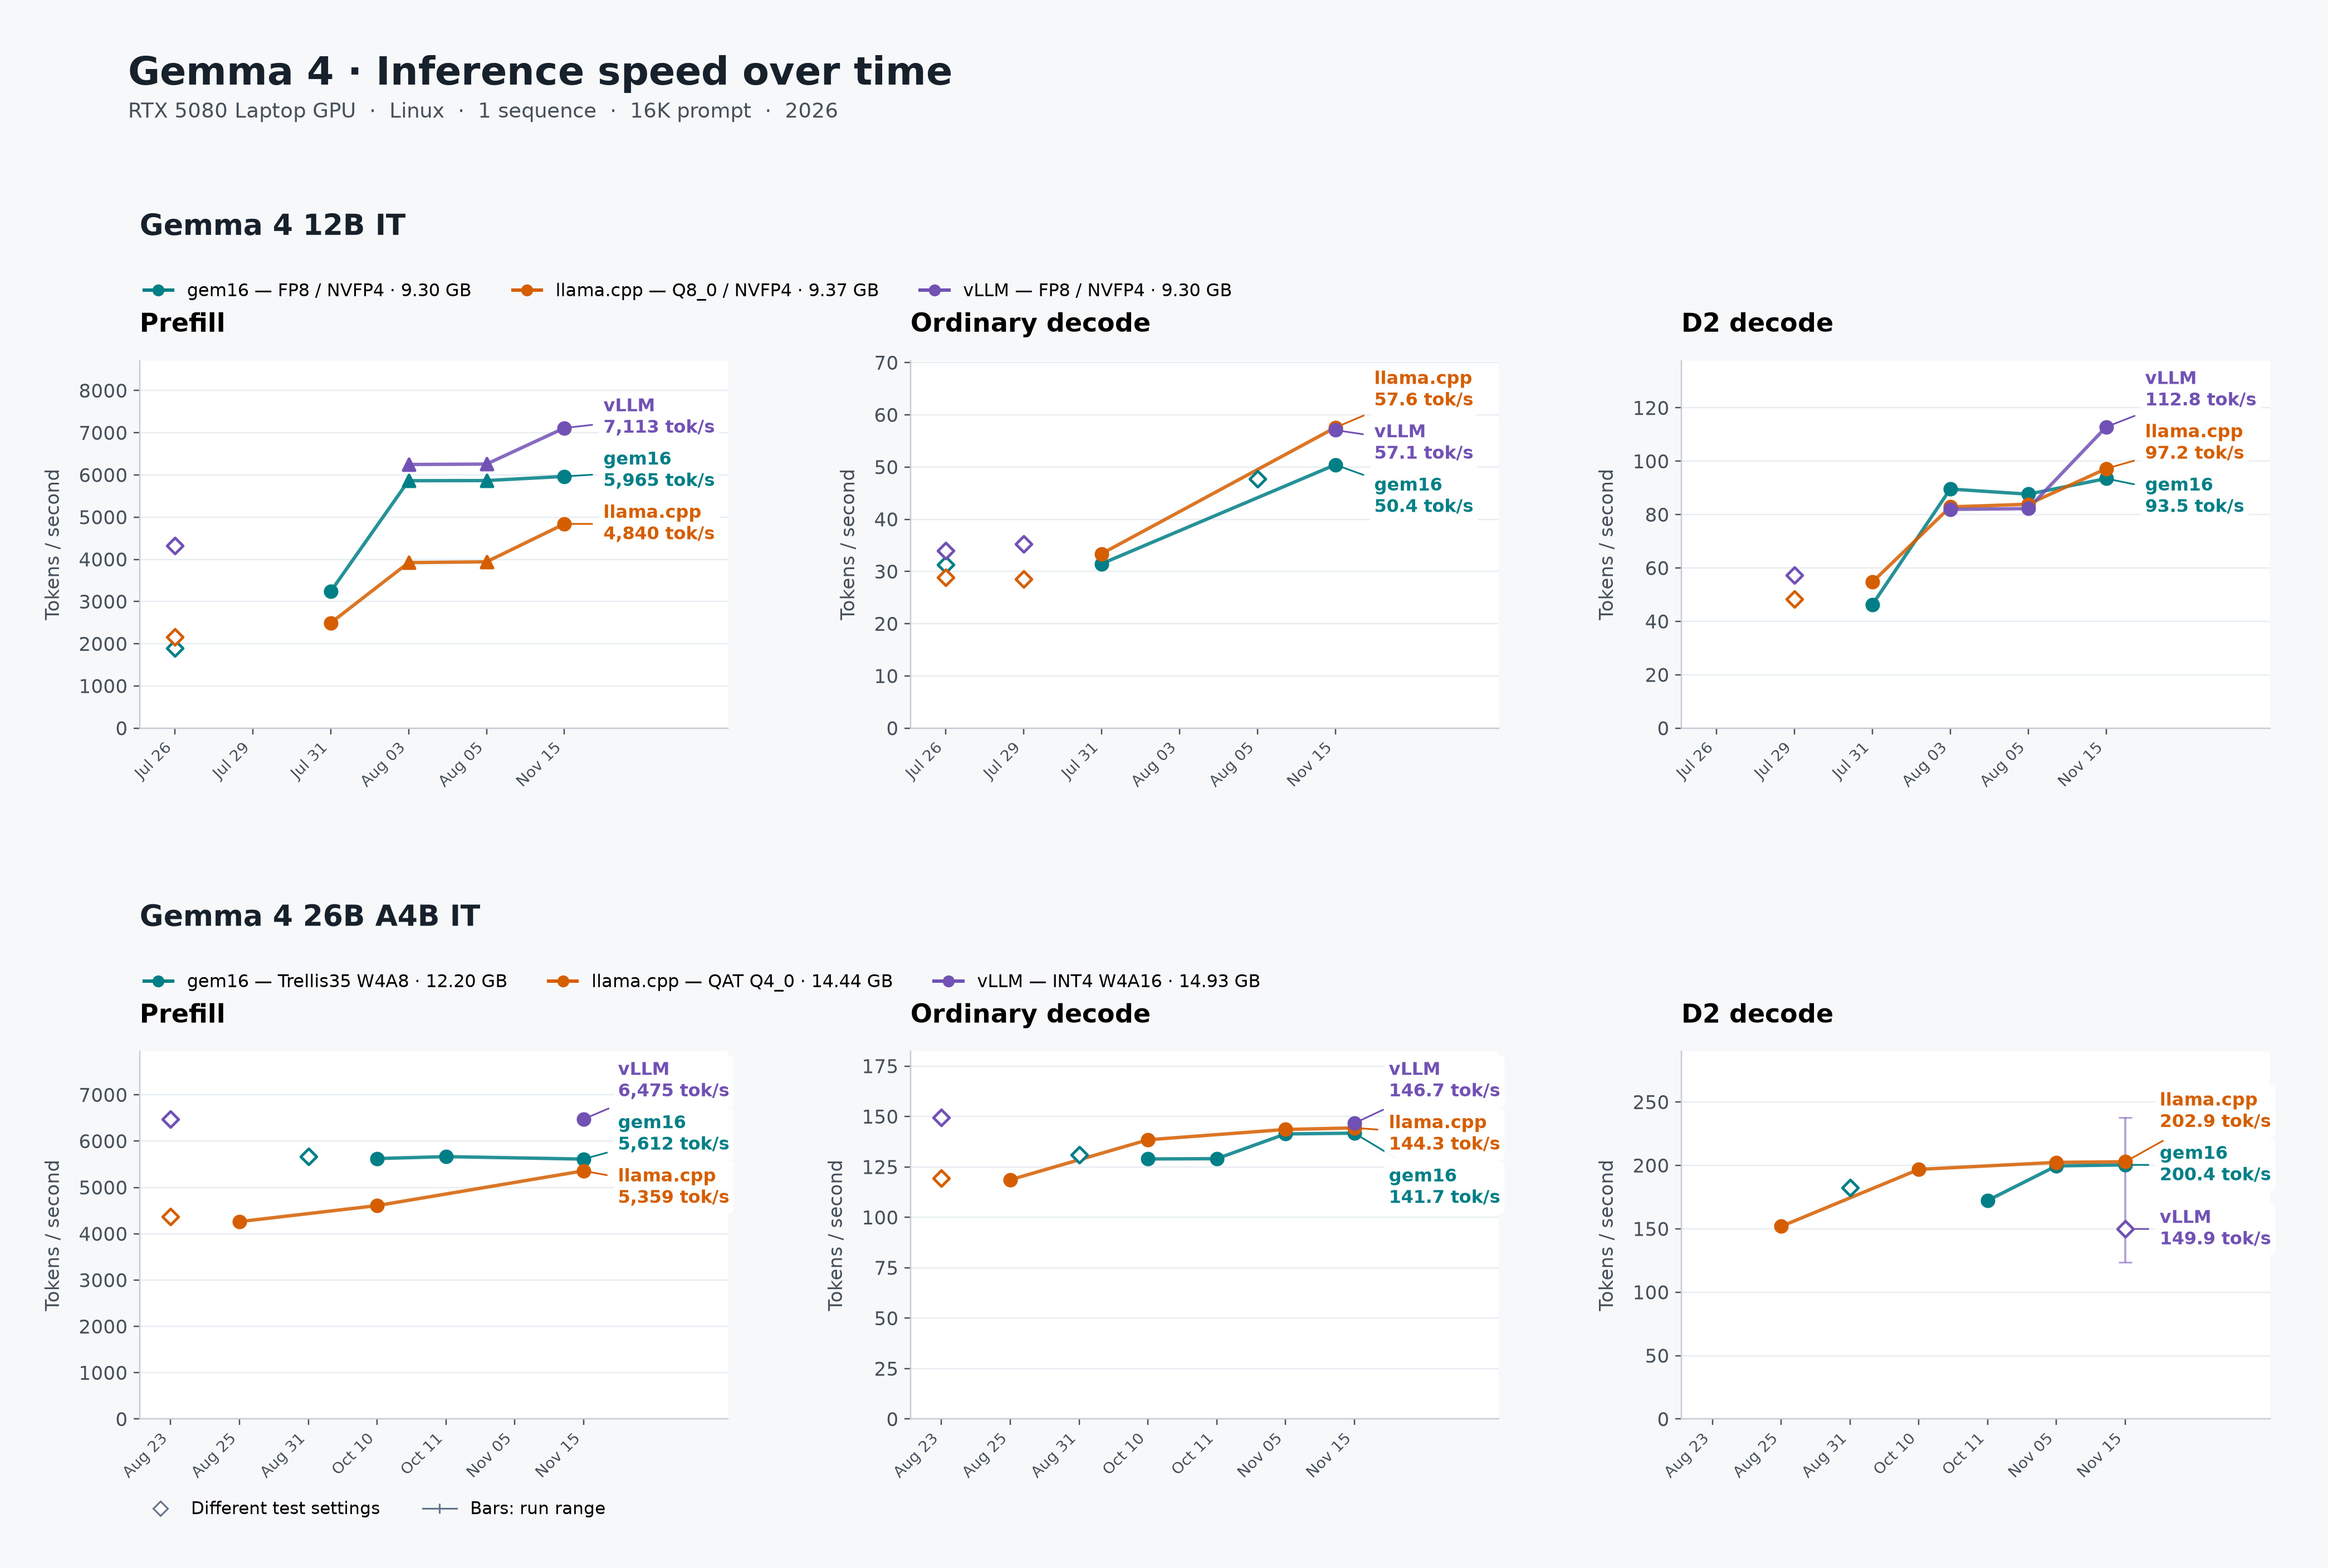

Values plotted in this chart, from the file beside it:
date, model, engine, metric, mode, tok_s, prompt_tokens, output_tokens, retained_samples, warmups, platform, format, series, note, source, json_pointer, sample_min, sample_max, requested_context_tokens, prefill_chunk_tokens, batch_size, microbatch_size, reference_commit
2026-07-26, 12B, gem16, decode, ordinary, 31.32, 16384, variable 1021-1254, 10, 3, Linux / RTX 5080 Laptop GPU, mixed FP8/NVFP4; FP8 KV, stop, Stop-terminated; different output length…, benchmarks/baselines/wikipedia_summary_1…, results/gem16/decode_tokens_per_second/m…, , , , , , , 
2026-07-26, 12B, gem16, prefill, ordinary, 1897, 16384, variable 1021-1254, 10, 3, Linux / RTX 5080 Laptop GPU, mixed FP8/NVFP4; FP8 KV, stop, Stop-terminated; different output length…, benchmarks/baselines/wikipedia_summary_1…, results/gem16/prompt_tokens_per_second/m…, , , , , , , 
2026-07-26, 12B, llama.cpp, decode, ordinary, 28.84, 16384, 1088, 10, 3, Linux / RTX 5080 Laptop GPU, NVFP4/BF16 attention GGUF; Q8_0 KV, stop, Stop-terminated; different output length…, benchmarks/baselines/wikipedia_summary_1…, results/llama_cpp/decode_tokens_per_seco…, , , , , , , 
2026-07-26, 12B, llama.cpp, prefill, ordinary, 2161, 16384, 1088, 10, 3, Linux / RTX 5080 Laptop GPU, NVFP4/BF16 attention GGUF; Q8_0 KV, stop, Stop-terminated; different output length…, benchmarks/baselines/wikipedia_summary_1…, results/llama_cpp/prompt_tokens_per_seco…, , , , , , , 
2026-07-26, 12B, vLLM, decode, ordinary, 33.97, 16384, 1215, 10, 3, Linux / RTX 5080 Laptop GPU, mixed FP8/NVFP4; FP8 KV, stop, Stop-terminated; different output length…, benchmarks/baselines/wikipedia_summary_1…, results/vllm/decode_tokens_per_second/me…, , , , , , , 
2026-07-26, 12B, vLLM, prefill, ordinary, 4328, 16384, 1215, 10, 3, Linux / RTX 5080 Laptop GPU, mixed FP8/NVFP4; FP8 KV, stop, Stop-terminated; different output length…, benchmarks/baselines/wikipedia_summary_1…, results/vllm/prompt_tokens_per_second/me…, , , , , , , 
2026-07-29, 12B, llama.cpp, decode, d2, 48.38, 16384, 1135, 2, 1, Linux / RTX 5080 Laptop GPU, NVFP4/BF16 attention GGUF; Q8_0 KV, screen, 1+2 screen only; MTP differs from Ordina…, benchmarks/baselines/llama_cpp/mtp-chara…, current_upstream_fixed_1135_token_1_warm…, , , , , , , 
2026-07-29, 12B, llama.cpp, decode, ordinary, 28.56, 16384, 1135, 2, 1, Linux / RTX 5080 Laptop GPU, NVFP4/BF16 attention GGUF; Q8_0 KV, screen, 1+2 screen only; MTP differs from Ordina…, benchmarks/baselines/llama_cpp/mtp-chara…, current_upstream_fixed_1135_token_1_warm…, , , , , , , 
2026-07-29, 12B, vLLM, decode, d2, 57.36, 16384, 1135, 2, 1, Linux / RTX 5080 Laptop GPU, mixed FP8/NVFP4; FP8 KV, screen, 1+2 screen only; MTP differs from Ordina…, benchmarks/baselines/vllm/mtp-characteri…, fixed_1135_token_1_warmup_2_measured/mtp…, , , , , , , 
2026-07-29, 12B, vLLM, decode, ordinary, 35.3, 16384, 1135, 2, 1, Linux / RTX 5080 Laptop GPU, mixed FP8/NVFP4; FP8 KV, screen, 1+2 screen only; MTP differs from Ordina…, benchmarks/baselines/vllm/mtp-characteri…, fixed_1135_token_1_warmup_2_measured/ord…, , , , , , , 
2026-07-31, 12B, gem16, decode, d2, 46.25, 16384, 1135, 10, 3, Linux / RTX 5080 Laptop GPU, mixed FP8/NVFP4; FP8 KV, main, Current-at-date patched llama; prefill/b…, benchmarks/results/2026-07-31/6e16dd1/bl…, summary/decode_tokens_per_second/median, 45.9, 46.29, , , , , 
2026-07-31, 12B, gem16, decode, ordinary, 31.47, 16384, 1135, 10, 3, Linux / RTX 5080 Laptop GPU, mixed FP8/NVFP4; FP8 KV, main, Current-at-date patched llama; prefill/b…, benchmarks/results/2026-07-31/6e16dd1/bl…, summary/decode_tokens_per_second/median, 31.32, 31.6, , , , , 
2026-07-31, 12B, gem16, prefill, d2, 3235, 16384, 1135, 10, 3, Linux / RTX 5080 Laptop GPU, mixed FP8/NVFP4; FP8 KV, main, Current-at-date patched llama; prefill/b…, benchmarks/results/2026-07-31/6e16dd1/bl…, summary/prompt_tokens_per_second/median, 3220, 3241, , , , , 
2026-07-31, 12B, gem16, prefill, ordinary, 3236, 16384, 1135, 10, 3, Linux / RTX 5080 Laptop GPU, mixed FP8/NVFP4; FP8 KV, main, Current-at-date patched llama; prefill/b…, benchmarks/results/2026-07-31/6e16dd1/bl…, summary/prompt_tokens_per_second/median, 3223, 3242, , , , , 
2026-07-31, 12B, llama.cpp, decode, d2, 54.7, 16384, 1135, 10, 3, Linux / RTX 5080 Laptop GPU, mixed NVFP4/Q8_0 GGUF; Q8_0 KV, main, Current-at-date patched llama; prefill/b…, benchmarks/results/2026-07-31/6e16dd1/bl…, summary/decode_tokens_per_second/median, 54.68, 54.75, , , , , 
2026-07-31, 12B, llama.cpp, decode, ordinary, 33.39, 16384, 1135, 10, 3, Linux / RTX 5080 Laptop GPU, mixed NVFP4/Q8_0 GGUF; Q8_0 KV, main, Current-at-date patched llama; prefill/b…, benchmarks/results/2026-07-31/6e16dd1/bl…, summary/decode_tokens_per_second/median, 33.21, 34.36, , , , , 
2026-07-31, 12B, llama.cpp, prefill, d2, 2474, 16384, 1135, 10, 3, Linux / RTX 5080 Laptop GPU, mixed NVFP4/Q8_0 GGUF; Q8_0 KV, main, Current-at-date patched llama; prefill/b…, benchmarks/results/2026-07-31/6e16dd1/bl…, summary/prompt_tokens_per_second/median, 2472, 2480, , , , , 
2026-07-31, 12B, llama.cpp, prefill, ordinary, 2491, 16384, 1135, 10, 3, Linux / RTX 5080 Laptop GPU, mixed NVFP4/Q8_0 GGUF; Q8_0 KV, main, Current-at-date patched llama; prefill/b…, benchmarks/results/2026-07-31/6e16dd1/bl…, summary/prompt_tokens_per_second/median, 2442, 2501, , , , , 
2026-08-03, 12B, gem16, decode, d2, 89.58, 16384, 1135, 10, 3, Linux / RTX 5080 Laptop GPU, mixed FP8/NVFP4; FP8 KV, main, Max-power; fixed 16K+1135, 3+10; cross-e…, benchmarks/baselines/cross_engine_mtp/ch…, engines/gem16/decode_tokens_per_second/m…, 89.56, 89.8, , , , , 
2026-08-03, 12B, gem16, prefill, d2, 5864, 16384, 1135, 10, 3, Linux / RTX 5080 Laptop GPU, mixed FP8/NVFP4; FP8 KV, main, Max-power; fixed 16K+1135, 3+10; cross-e…, benchmarks/baselines/cross_engine_mtp/ch…, engines/gem16/prompt_tokens_per_second/m…, 5856, 5897, , , , , 
2026-08-03, 12B, llama.cpp, decode, d2, 82.88, 16384, 1135, 10, 3, Linux / RTX 5080 Laptop GPU, mixed NVFP4/Q8_0 GGUF; Q8_0 KV, main, Max-power; fixed 16K+1135, 3+10; cross-e…, benchmarks/baselines/cross_engine_mtp/ch…, engines/llama-cpp/decode_tokens_per_seco…, 82.7, 83.24, , , , , 
2026-08-03, 12B, llama.cpp, prefill, d2, 3923, 16384, 1135, 10, 3, Linux / RTX 5080 Laptop GPU, mixed NVFP4/Q8_0 GGUF; Q8_0 KV, main, Max-power; fixed 16K+1135, 3+10; cross-e…, benchmarks/baselines/cross_engine_mtp/ch…, engines/llama-cpp/prompt_tokens_per_seco…, 3917, 3934, , , , , 
2026-08-03, 12B, vLLM, decode, d2, 81.95, 16384, 1135, 10, 3, Linux / RTX 5080 Laptop GPU, mixed FP8/NVFP4; FP8 KV, main, Max-power; fixed 16K+1135, 3+10; cross-e…, benchmarks/baselines/cross_engine_mtp/ch…, engines/vllm/decode_tokens_per_second/me…, 81.84, 82.01, , , , , 
2026-08-03, 12B, vLLM, prefill, d2, 6248, 16384, 1135, 10, 3, Linux / RTX 5080 Laptop GPU, mixed FP8/NVFP4; FP8 KV, main, Max-power; fixed 16K+1135, 3+10; cross-e…, benchmarks/baselines/cross_engine_mtp/ch…, engines/vllm/prompt_tokens_per_second/me…, 6237, 6283, , , , , 
2026-08-05, 12B, gem16, decode, d2, 87.66, 16384, 1135, 10, 3, Linux / RTX 5080 Laptop GPU, mixed FP8/NVFP4; FP8 KV, main, Max-power; fixed 16K+1135, 3+10; cross-e…, benchmarks/baselines/cross_engine_mtp/ch…, engines/gem16/decode_tokens_per_second/m…, 87.65, 87.86, , , , , 
2026-08-05, 12B, gem16, decode, ordinary, 47.76, 16384, 1052, 10, 3, Linux / RTX 5080 Laptop GPU, mixed FP8/NVFP4; FP8 KV, stop, Alternating ordinary/D2 qualification; s…, benchmarks/baselines/cross_engine_mtp/ge…, summary/ordinary/decode_tokens_per_secon…, 47.76, 47.77, , , , , 
2026-08-05, 12B, gem16, prefill, d2, 5867, 16384, 1135, 10, 3, Linux / RTX 5080 Laptop GPU, mixed FP8/NVFP4; FP8 KV, main, Max-power; fixed 16K+1135, 3+10; cross-e…, benchmarks/baselines/cross_engine_mtp/ch…, engines/gem16/prompt_tokens_per_second/m…, 5864, 5886, , , , , 
2026-08-05, 12B, llama.cpp, decode, d2, 83.89, 16384, 1135, 10, 3, Linux / RTX 5080 Laptop GPU, mixed NVFP4/Q8_0 GGUF; Q8_0 KV, main, Max-power; fixed 16K+1135, 3+10; cross-e…, benchmarks/baselines/cross_engine_mtp/ch…, engines/llama-cpp/decode_tokens_per_seco…, 83.77, 84.06, , , , , 
2026-08-05, 12B, llama.cpp, prefill, d2, 3941, 16384, 1135, 10, 3, Linux / RTX 5080 Laptop GPU, mixed NVFP4/Q8_0 GGUF; Q8_0 KV, main, Max-power; fixed 16K+1135, 3+10; cross-e…, benchmarks/baselines/cross_engine_mtp/ch…, engines/llama-cpp/prompt_tokens_per_seco…, 3936, 3954, , , , , 
2026-08-05, 12B, vLLM, decode, d2, 82.25, 16384, 1135, 10, 3, Linux / RTX 5080 Laptop GPU, mixed FP8/NVFP4; FP8 KV, main, Max-power; fixed 16K+1135, 3+10; cross-e…, benchmarks/baselines/cross_engine_mtp/ch…, engines/vllm/decode_tokens_per_second/me…, 82.23, 82.29, , , , , 
2026-08-05, 12B, vLLM, prefill, d2, 6257, 16384, 1135, 10, 3, Linux / RTX 5080 Laptop GPU, mixed FP8/NVFP4; FP8 KV, main, Max-power; fixed 16K+1135, 3+10; cross-e…, benchmarks/baselines/cross_engine_mtp/ch…, engines/vllm/prompt_tokens_per_second/me…, 6248, 6289, , , , , 
2026-11-15, 12B, gem16, decode, d2, 93.5, 16384, 1135, 10, 3, Linux / RTX 5080 Laptop GPU, mixed FP8/NVFP4; FP8 KV, main, Fresh 3+10; same 16K IDs, fixed 1135 out…, benchmarks/results/2026-11-15/58febf4/hi…, summary/decode_tokens_per_second/median, 93.47, 93.68, , , , , 
2026-11-15, 12B, gem16, decode, ordinary, 50.43, 16384, 1135, 10, 3, Linux / RTX 5080 Laptop GPU, mixed FP8/NVFP4; FP8 KV, main, Fresh 3+10; same 16K IDs, fixed 1135 out…, benchmarks/results/2026-11-15/58febf4/hi…, summary/decode_tokens_per_second/median, 50.31, 50.44, , , , , 
2026-11-15, 12B, gem16, prefill, d2, 5951, 16384, 1135, 10, 3, Linux / RTX 5080 Laptop GPU, mixed FP8/NVFP4; FP8 KV, main, Fresh 3+10; same 16K IDs, fixed 1135 out…, benchmarks/results/2026-11-15/58febf4/hi…, summary/prompt_tokens_per_second/median, 5938, 5973, , , , , 
2026-11-15, 12B, gem16, prefill, ordinary, 5965, 16384, 1, 10, 3, Linux / RTX 5080 Laptop GPU, mixed FP8/NVFP4; FP8 KV, main, Best tested confirmed Prefill point from…, artifacts/gemma4_12b/matched-prefill-202…, records/4/median_prefill_tokens_per_seco…, 5954, 5977, 17519, 8192, , , 
2026-11-15, 12B, llama.cpp, decode, d2, 97.2, 16384, 1135, 10, 3, Linux / RTX 5080 Laptop GPU, mixed NVFP4/Q8_0 GGUF; Q8_0 KV, main, Fresh 3+10; same 16K IDs, fixed 1135 out…, benchmarks/results/2026-11-15/58febf4/hi…, summary/decode_tokens_per_second/median, 97.01, 97.39, , , , , 
2026-11-15, 12B, llama.cpp, decode, ordinary, 57.56, 16384, 1135, 10, 3, Linux / RTX 5080 Laptop GPU, mixed NVFP4/Q8_0 GGUF; Q8_0 KV, main, Fresh 3+10; same 16K IDs, fixed 1135 out…, benchmarks/results/2026-11-15/58febf4/hi…, summary/decode_tokens_per_second/median, 57.54, 57.68, , , , , 
2026-11-15, 12B, llama.cpp, prefill, d2, 4750, 16384, 1135, 10, 3, Linux / RTX 5080 Laptop GPU, mixed NVFP4/Q8_0 GGUF; Q8_0 KV, main, Fresh 3+10; same 16K IDs, fixed 1135 out…, benchmarks/results/2026-11-15/58febf4/hi…, summary/prompt_tokens_per_second/median, 4744, 4765, , , , , 
2026-11-15, 12B, llama.cpp, prefill, ordinary, 4840, 16384, 1, 10, 3, Linux / RTX 5080 Laptop GPU, mixed NVFP4/Q8_0 GGUF; Q8_0 KV, main, Best tested confirmed Prefill point from…, artifacts/gemma4_12b/matched-prefill-202…, records/6/median_prefill_tokens_per_seco…, 4821, 4868, 17519, 1024, 1024, 1024, 18b74fa41dcac1f55ae1371fe58153f7225941f6
2026-11-15, 12B, vLLM, decode, d2, 112.8, 16384, 1135, 10, 3, Linux / RTX 5080 Laptop GPU, mixed FP8/NVFP4; FP8 KV, main, Fresh 3+10; same 16K IDs, fixed 1135 out…, benchmarks/results/2026-11-15/58febf4/hi…, summary/decode_tokens_per_second/median, 112.8, 112.9, , , , , 
2026-11-15, 12B, vLLM, decode, ordinary, 57.08, 16384, 1135, 10, 3, Linux / RTX 5080 Laptop GPU, mixed FP8/NVFP4; FP8 KV, main, Fresh 3+10; same 16K IDs, fixed 1135 out…, benchmarks/results/2026-11-15/58febf4/hi…, summary/decode_tokens_per_second/median, 57.03, 57.15, , , , , 
2026-11-15, 12B, vLLM, prefill, d2, 6494, 16384, 1135, 10, 3, Linux / RTX 5080 Laptop GPU, mixed FP8/NVFP4; FP8 KV, main, Fresh 3+10; same 16K IDs, fixed 1135 out…, benchmarks/results/2026-11-15/58febf4/hi…, summary/prompt_tokens_per_second/median, 6487, 6499, , , , , 
2026-11-15, 12B, vLLM, prefill, ordinary, 7113, 16384, 1, 10, 3, Linux / RTX 5080 Laptop GPU, mixed FP8/NVFP4; FP8 KV, main, Best tested confirmed Prefill point from…, artifacts/gemma4_12b/matched-prefill-202…, records/13/median_prefill_tokens_per_sec…, 7093, 7138, 17519, 4096, , , 
2026-08-23, 26B A4B, llama.cpp, decode, ordinary, 119.5, 16384, 64, 3, 1, Linux / RTX 5080 Laptop GPU, Google QAT Q4_0; Q8_0 KV, short, Short 64-output screen, not 1135., benchmarks/baselines/llama_cpp/gemma4-26…, results/decode_tokens_per_second_median, , , , , , , 
2026-08-23, 26B A4B, llama.cpp, prefill, ordinary, 4367, 16384, 64, 3, 1, Linux / RTX 5080 Laptop GPU, Google QAT Q4_0; Q8_0 KV, short, Short 64-output screen, not 1135., benchmarks/baselines/llama_cpp/gemma4-26…, results/prompt_tokens_per_second_median, , , , , , , 
2026-08-23, 26B A4B, vLLM, decode, ordinary, 149.3, 16384, 64, 3, 1, Linux / RTX 5080 Laptop GPU, INT4 W4A16 channelwise; FP8 KV, short, vLLM0.27.1; 64 outputs; nondeterministic…, benchmarks/baselines/vllm/gemma4-26b-w4a…, results/cuda_graph/decode_tokens_per_sec…, , , , , , , 
2026-08-23, 26B A4B, vLLM, prefill, ordinary, 6476, 16384, 64, 3, 1, Linux / RTX 5080 Laptop GPU, INT4 W4A16 channelwise; FP8 KV, short, vLLM0.27.1; 64 outputs; nondeterministic…, benchmarks/baselines/vllm/gemma4-26b-w4a…, results/cuda_graph/prompt_tokens_per_sec…, , , , , , , 
2026-08-25, 26B A4B, llama.cpp, decode, d2, 151.9, 16384, 1135, 10, 3, Linux / RTX 5080 Laptop GPU, Google QAT Q4_0; Q8_0 KV, main, , benchmarks/baselines/llama_cpp/gemma4-26…, results/mtp_d2/decode_tokens_per_second/…, , , , , , , 
2026-08-25, 26B A4B, llama.cpp, decode, ordinary, 118.6, 16384, 1135, 10, 3, Linux / RTX 5080 Laptop GPU, Google QAT Q4_0; Q8_0 KV, main, , benchmarks/baselines/llama_cpp/gemma4-26…, results/ordinary/decode_tokens_per_secon…, , , , , , , 
2026-08-25, 26B A4B, llama.cpp, prefill, d2, 4203, 16384, 1135, 10, 3, Linux / RTX 5080 Laptop GPU, Google QAT Q4_0; Q8_0 KV, main, , benchmarks/baselines/llama_cpp/gemma4-26…, results/mtp_d2/prompt_tokens_per_second/…, , , , , , , 
2026-08-25, 26B A4B, llama.cpp, prefill, ordinary, 4262, 16384, 1135, 10, 3, Linux / RTX 5080 Laptop GPU, Google QAT Q4_0; Q8_0 KV, main, , benchmarks/baselines/llama_cpp/gemma4-26…, results/ordinary/prompt_tokens_per_secon…, , , , , , , 
2026-08-31, 26B A4B, gem16, decode, d2, 182.5, 16384, 1229, 10, 3, Linux / RTX 5080 Laptop GPU, Trellis35 W4A8; FP8 KV, sampled, Sampled temperature1/top-k64/top-p.95; 1…, artifacts/trellis35/pfx31-performance-fr…, same_binary_full_wikipedia_16k_sampled_3…, , , , , , , 
2026-08-31, 26B A4B, gem16, decode, ordinary, 130.9, 16384, 1229, 10, 3, Linux / RTX 5080 Laptop GPU, Trellis35 W4A8; FP8 KV, sampled, Sampled temperature1/top-k64/top-p.95; 1…, artifacts/trellis35/pfx31-performance-fr…, same_binary_full_wikipedia_16k_sampled_3…, , , , , , , 
2026-08-31, 26B A4B, gem16, prefill, d2, 5666, 16384, 1229, 10, 3, Linux / RTX 5080 Laptop GPU, Trellis35 W4A8; FP8 KV, sampled, Sampled temperature1/top-k64/top-p.95; 1…, artifacts/trellis35/pfx31-performance-fr…, same_binary_full_wikipedia_16k_sampled_3…, , , , , , , 
2026-08-31, 26B A4B, gem16, prefill, ordinary, 5667, 16384, 1229, 10, 3, Linux / RTX 5080 Laptop GPU, Trellis35 W4A8; FP8 KV, sampled, Sampled temperature1/top-k64/top-p.95; 1…, artifacts/trellis35/pfx31-performance-fr…, same_binary_full_wikipedia_16k_sampled_3…, , , , , , , 
2026-10-10, 26B A4B, gem16, decode, ordinary, 129, 16384, 1135, 10, 3, Linux / RTX 5080 Laptop GPU, Trellis35 W4A8; FP8 KV, main, , benchmarks/baselines/llama_cpp/gemma4-26…, rows/gem16-ordinary/decode_tokens_per_se…, 128.9, 129, , , , , 
2026-10-10, 26B A4B, gem16, prefill, ordinary, 5623, 16384, 1135, 10, 3, Linux / RTX 5080 Laptop GPU, Trellis35 W4A8; FP8 KV, main, , benchmarks/baselines/llama_cpp/gemma4-26…, rows/gem16-ordinary/prefill_tokens_per_s…, 5608, 5656, , , , , 
2026-10-10, 26B A4B, llama.cpp, decode, d2, 196.8, 16384, 1135, 10, 3, Linux / RTX 5080 Laptop GPU, Google QAT Q4_0; Q8_0 KV, main, , benchmarks/baselines/llama_cpp/gemma4-26…, rows/llama-d2/decode_tokens_per_second/m…, 196.5, 197.7, , , , , 
2026-10-10, 26B A4B, llama.cpp, decode, ordinary, 138.5, 16384, 1135, 10, 3, Linux / RTX 5080 Laptop GPU, Google QAT Q4_0; Q8_0 KV, main, , benchmarks/baselines/llama_cpp/gemma4-26…, rows/llama-ordinary/decode_tokens_per_se…, 138.3, 139.1, , , , , 
2026-10-10, 26B A4B, llama.cpp, prefill, d2, 4445, 16384, 1135, 10, 3, Linux / RTX 5080 Laptop GPU, Google QAT Q4_0; Q8_0 KV, main, , benchmarks/baselines/llama_cpp/gemma4-26…, rows/llama-d2/prefill_tokens_per_second/…, 4435, 4457, , , , , 
... 21 more rows
